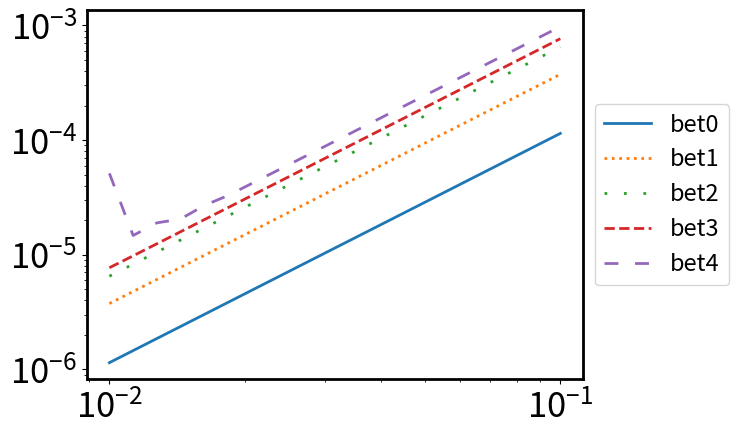
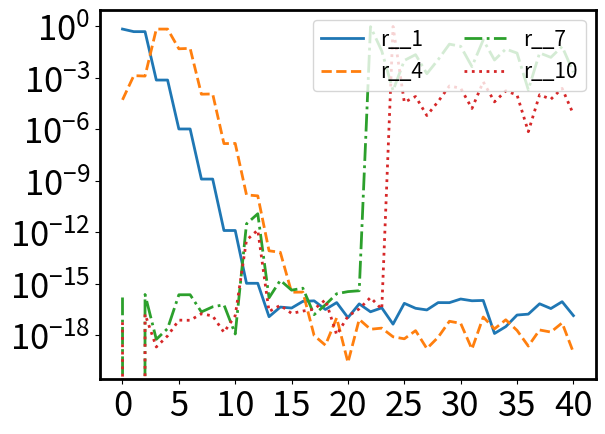

These figures' Python source, in order:
# -*- coding: utf-8 -*-
"""
Created on Thu Jul  3 17:05:01 2025

[redacted]
"""

import matplotlib.pyplot as plt
import numpy as np
from scipy.linalg import qr
from scipy.special import hermite
import math
from scipy.linalg import eig,eigh,inv
import time
from matplotlib.ticker import MultipleLocator
from scipy import integrate
#W number of round to generate the g,d
#N size of the discretization of u
#M is the number of pieces we divide the figure into
#n order of derivation
def gd_generation(W,N,M,n,L):
    I = np.random.rand(W,N)
    I_normalized=I/I.sum(axis=1,keepdims=True)
    #print (np.shape(I_normalized))
    l=L/M
    
    y = np.linspace(-L/2, L/2, N)
    y0_temp = np.linspace(-L/2, L/2, 1+M)
    y0=np.zeros(M)
    for i in range(M):
        y0[i]=y0_temp[i]/2+y0_temp[i+1]/2
        
    
    m=N//M
    x=np.zeros([M,n,W])
    for i in range(M):
        #print (i)
        for j in range(n):
            print (j,n)
            for k in range(m):
                for w in range(W):

                        
                    #print (i,j,k,w,i*m+k,N)
                    #print (I_normalized[w,i*m+k])
                    #print (y0[i])
                    #print (y[i*m+k])

                    x[i,j,w]+=I_normalized[w,i*m+k]*((y[i*m+k]-y0[i])/l)**j

    d = np.zeros([n,M])
    for i in range(M):
        for j in range(n):
            for w in range(W):
                d[j,i]+=x[i,j,w]/W
            
    
    g=np.zeros([n*M,n*M])
    for i1 in range(M):
        for i2 in range(M):
            for j1 in range(n):
                for j2 in range(n):
                    for w in range(W):
                        g[j1*M+i1,j2*M+i2]+=x[i1,j1,w]*x[i2,j2,w]/W

    return d,g,x



def gd_generation_fast(W, N, M, n, L):
    I = np.random.rand(W, N)
    I_normalized = I / I.sum(axis=1, keepdims=True)
    
    l = L / M
    y = np.linspace(-L/2, L/2, N)
    y0_temp = np.linspace(-L/2, L/2, M + 1)
    y0 = (y0_temp[:-1] + y0_temp[1:]) / 2

    m = N // M
    x = np.zeros((M, n, W))
    
    for i in range(M):
        y_diff = (y[i*m:(i+1)*m] - y0[i]) / l
        y_diff_matrix = np.array([y_diff**j for j in range(n)])
        x[i, :, :] = np.dot(y_diff_matrix, I_normalized[:, i*m:(i+1)*m].T)
    #print (x[:,:,0])    
    # Calculate d using matrix operations
    d = np.mean(x, axis=2).T
    
    # Reshape x and calculate g
    x_reshaped = x.transpose(1, 0, 2).reshape(M * n, W)
    g = np.dot(x_reshaped, x_reshaped.T) / W

    return d, g,x

def gd_generation_fast_edge(W, N, M, n, L):
    I = np.random.rand(W, N)
    #I_normalized = I / I.sum(axis=1, keepdims=True)
    
    l = L / M
    y = np.linspace(-L/2, L/2, N)
    y0_temp = np.linspace(-L/2, L/2, M + 1)
    y0 = (y0_temp[:-1] + y0_temp[1:]) / 2

    m = N // M
    x = np.zeros((M, n, W))
    
    for i in range(M):
        y_diff = (y[i*m:(i+1)*m] - y0[i]) / l
        y_diff_matrix = np.array([y_diff**j for j in range(n)])
        for j in range(m):
            #print (np.shape(y_diff))
            if np.abs(y_diff[j])>0.2:
                I[:,i*m+j]*=np.exp(10*np.abs(y_diff[j]))
        
    I_normalized = I / I.sum(axis=1, keepdims=True)    
    print (I_normalized)
    for i in range(M):
        x[i, :, :] = np.dot(y_diff_matrix, I_normalized[:, i*m:(i+1)*m].T)
    #print (x[:,:,0])    
    # Calculate d using matrix operations
    d = np.mean(x, axis=2).T
    
    # Reshape x and calculate g
    x_reshaped = x.transpose(1, 0, 2).reshape(M * n, W)
    g = np.dot(x_reshaped, x_reshaped.T) / W

    return d, g,x


def gd_generation_linear(W, N, M, n, L):
    W=5
    
    x=np.linspace(0,1,W)
    for i in range(W):
    #I = np.random.rand(W, N)
        
        I1=np.linspace(1,x[i],N//2)
        I2=np.linspace(x[i],1,N//2)
        I_1=np.array([np.append(I1,I2)])
        if i==0:
            I=I_1
        else:
            I=np.append(I,I_1,axis=0)
    #print (I)
    print (np.shape(I))
    I_normalized = I / I.sum(axis=1, keepdims=True)
    
    l = L / M
    y = np.linspace(-L/2, L/2, N)
    y0_temp = np.linspace(-L/2, L/2, M + 1)
    y0 = (y0_temp[:-1] + y0_temp[1:]) / 2

    m = N // M
    x = np.zeros((M, n, W))
    
    for i in range(M):
        y_diff = (y[i*m:(i+1)*m] - y0[i]) / l
        y_diff_matrix = np.array([y_diff**j for j in range(n)])
        x[i, :, :] = np.dot(y_diff_matrix, I_normalized[:, i*m:(i+1)*m].T)
    #print (x[:,:,0])    
    # Calculate d using matrix operations
    d = np.mean(x, axis=2).T
    
    # Reshape x and calculate g
    x_reshaped = x.transpose(1, 0, 2).reshape(M * n, W)
    g = np.dot(x_reshaped, x_reshaped.T) / W

    return d, g,x

def log_normal(u,mu,sigma):
    print (u,mu,sigma)
    result = np.zeros_like(u)
   
    # Apply the function only where u >= 0
    positive_mask = u > 0
    result[positive_mask] = np.exp(-(np.log(u[positive_mask]) - mu)**2 / (2 * sigma**2)) / (u[positive_mask] * sigma * np.sqrt(2 * np.pi))
   
    return result
    #return np.exp(-(np.log(u)-mu)**2/2/sigma**2)/u/sigma/np.sqrt(2*np.pi)

def gd_generation_log_normal(W, N, M, n):
    
    y = np.linspace(0, 30, N)
    
    shift=np.linspace(-5,20,W)
    sigma=np.linspace(10,30,W)
    I = np.zeros([W*W, N])
    for i1 in range(W):
        for i2 in range(W):
            I[i1*W+i2,:]+=log_normal(y,shift[i1],sigma[i2])

        
    #print (I)
    #print (np.shape(I))
    I_normalized = I / I.sum(axis=1, keepdims=True)
    print (I_normalized)

    
    m = N 
    x = np.zeros((1, n, W*W))
    l=30
    for i in range(1):
        y_diff = (y[i*m:(i+1)*m]) /l
        y_diff_matrix = np.array([y_diff**j for j in range(n)])
        x[i, :, :] = np.dot(y_diff_matrix, I_normalized[:, i*m:(i+1)*m].T)
    #print (x[:,:,0])    
    # Calculate d using matrix operations
    d = np.mean(x, axis=2).T
    print (d,'d')
    # Reshape x and calculate g
    x_reshaped = x.transpose(1, 0, 2).reshape(M * n, W*W)
    g = np.dot(x_reshaped, x_reshaped.T) / W/W

    return d, g,x


def beta_fun(u,alpha,beta):
    return u**(alpha-1)*(1-u)**(beta-1)


def gd_generation_beta(W, N, M, n):
    
    y = np.linspace(0+1e-8, 1-1e-8, N)
    
    alpha=np.linspace(2,3,W)
    beta=np.linspace(2,3,W)
    I = np.zeros([W*W, N])
    for i1 in range(W):
        for i2 in range(W):
            I[i1*W+i2,:]+=beta_fun(y,alpha[i1],beta[i2])

        
    #print (I)
    #print (np.shape(I))
    I_normalized = I / I.sum(axis=1, keepdims=True)
    print (I_normalized)


    x = np.zeros((1,n, W*W))

    y_diff = y-1/2
    y_diff_matrix = np.array([y_diff**j for j in range(n)])
    x[0, :, :] = np.dot(y_diff_matrix, I_normalized[:, :].T)
    
    #print (x[:,:,0])    
    # Calculate d using matrix operations
    d = np.mean(x, axis=2).T
    print (d,'d')
    # Reshape x and calculate g
    x_reshaped = x.transpose(1, 0, 2).reshape(M * n, W*W)
    g = np.dot(x_reshaped, x_reshaped.T) / W/W

    return d, g,x

def gd_generation_compact(W, N, M, n, L, alpha):
    
    
    
    I = np.random.rand(W, N)
    I_normalized = I / I.sum(axis=1, keepdims=True)
    print (I_normalized)
    l = L / M
    
    #y = np.linspace(-L/2, L/2, N)
    y0_temp = np.linspace(-L/2, L/2, M + 1)
    y0 = (y0_temp[:-1] + y0_temp[1:]) / 2

    m = N // M
    
    size=l*alpha
    
    y=np.zeros(N)
    for i in range(M):
        y[i*m:i*m+m//2]=np.linspace(-size/2, -size/2+size*0.00001, m//2)+y0[i]
        y[i*m+m//2:i*m+m]=np.linspace(size/2-size*0.00001, size/2, m//2)+y0[i]
    y=y+size/2
    x = np.zeros((M, n, W))
    
    for i in range(M):
        y_diff = (y[i*m:(i+1)*m] - y0[i]) / size
        y_diff_matrix = np.array([y_diff**j for j in range(n)])
        x[i, :, :] = np.dot(y_diff_matrix, I_normalized[:, i*m:(i+1)*m].T)
    #print (x[:,:,0])    
    # Calculate d using matrix operations
    d = np.mean(x, axis=2).T
    
    # Reshape x and calculate g
    x_reshaped = x.transpose(1, 0, 2).reshape(M * n, W)
    g = np.dot(x_reshaped, x_reshaped.T) / W

    return d, g,x

def gd_generation_analytical(W,M,n):
    alpha=np.linspace(0.01,3,W)

    x=np.zeros([M,n,W])
    for i in range(W):
        for k in range(n):
            for j in range(M):
                x[j,k,i]=(k+1)**(-alpha[i]-j)
    
    x/=M
    
    #print (x[:,:,0])
    d = np.zeros([n,M])
    for i in range(M):
        for j in range(n):
            for w in range(W):
                d[j,i]+=x[i,j,w]/W
            
    
    g=np.zeros([n*M,n*M])
    for i1 in range(M):
        for i2 in range(M):
            for j1 in range(n):
                for j2 in range(n):
                    for w in range(W):
                        g[j1*M+i1,j2*M+i2]+=x[i1,j1,w]*x[i2,j2,w]/W
                        
    return d, g,x

def gd_generation_point(W,M,n):
    
    
    position1=np.linspace(1/4,1/2,W)
    position2=np.linspace(1/4,1/2,W)
    I=np.linspace(0,1,W)
    x=np.zeros([M,n,2*W])
    for i in range(W):
        for k in range(n):
            for j in range(M):
                if j==0:
                    x[j,k,i]=position1[i]**k*I[i]
                    x[j,k,i+W]=position1[i]**k*(-1)**k*(1-I[i])
                if j==1:
                    x[j,k,i]=position2[i]**k*(-1)**k*(1-I[i])
                    x[j,k,i+W]=position2[i]**k*I[i]
    #x/=M
    
    #print (x[:,:,0])
    d = np.zeros([n,M])
    for i in range(M):
        for j in range(n):
            for w in range(2*W):
                d[j,i]+=x[i,j,w]/W/2
            
    g=np.zeros([n*M,n*M])
    for i1 in range(M):
        for i2 in range(M):
            for j1 in range(n):
                for j2 in range(n):
                    for w in range(2*W):
                        g[j1*M+i1,j2*M+i2]+=x[i1,j1,w]*x[i2,j2,w]/W/2
                        
    return d,g,x

def project_onto_plane(vectors, w):
    V = np.column_stack(vectors)
    Q, R = qr(V, mode='economic')
    c = np.linalg.solve(R, Q.T @ w)
    projection = V @ c
    return projection

def projection_length(vectors, w):
    projection = project_onto_plane(vectors, w)
    length = np.linalg.norm(projection)
    return length

#product is an array previous[k,j] is the inner product w_k^T v_j
def inner_product(vectors):
    V = np.column_stack(vectors)
    Q, R = qr(V, mode='economic')
    product = Q.T @ V
    #print (Q.T@Q)
    return product


#product is an array previous[k,j] is the inner product w_k^T v_j
def inner_product_new(vectors,nmax,M,M0):
    M_M0_r=int(M/M0)
    vec_list=[]
    for i in range(nmax+1):
        #print (i)
        temp_list=vectors[0:i*M]
        l=len(vec_list)
        for j in range(l):
            temp_list.append(vec_list[j])
        for j in range(M0):
            temp_list.append(vectors[i*M+j*M_M0_r+int(M_M0_r/2)])
        V = np.column_stack(temp_list)
        Q, R = qr(V, mode='economic')
        for j in range(M0):
            vec_list.append(Q[:,-M0+j])
        #print (i,len(vec_list))
    #print (np.shape(np.column_stack(vec_list)),np.shape(np.column_stack(vectors)))
    #A=np.column_stack(vec_list)
    #print (np.shape(A))
    #(m,n)=np.shape(A)
    #for i in range(n):
        #for j in range(i,n):
            #print ('error inner product new',i,j,A[:,i]@A[:,j])
            #if np.abs(A[:,i]@A[:,j])>1e-13:
                #print ('error inner product new',i,j,A[:,i]@A[:,j])
    product = np.column_stack(vec_list).T @ np.column_stack(vectors)
    #print (Q.T@Q)
    return product

def inner_product_directSPADE(vectors,nmax,M):
    V = np.column_stack(vectors)
    product=np.zeros([(nmax+1)*M,(nmax+1)*M])
    for i in range(M):
        vectors_temp=[]
        for j in range(nmax+1):
            vectors_temp.append(vectors[i+M*j])
        V_temp = np.column_stack(vectors_temp)
        Q, R = qr(V_temp, mode='economic')
        product_temp = Q.T @ V
        for j in range(nmax+1):
            product[i+M*j,:]=product_temp[j,:]
    return product


def psi_fun(y, y0, sigma, n):
    Hn = hermite(n)
    result = 1 / (2 * np.pi * sigma**2)**(1/4) * (-1)**n * Hn((y - y0) / (2 * sigma)) * np.exp(-(y - y0)**2 / (4 * sigma**2)) / (2 * sigma)**n
    return result

def psi_array_fun(L, Lmax, sigma, N, M, nmax):
    result = np.zeros([N, M, nmax + 1])
    y = np.linspace(-Lmax/2, Lmax/2, N)
    y0_temp = np.linspace(-L/2, L/2, 1+M)
    y0=np.zeros(M)
    for i in range(M):
        y0[i]=y0_temp[i]/2+y0_temp[i+1]/2
    for i in range(nmax + 1):
        for j in range(M):
            result[:, j, i] = psi_fun(y, y0[j], sigma, i)*np.sqrt(Lmax/N)
            #if i==0: #only if we didn't take derivative, it is normalized
                #print (np.linalg.norm(result[:,j,i])**2)
            #result[:,j,i]=result[:,j,i]/np.linalg.norm(result[:,j,i])
    return result


#b_j^l l<=n  j<=M
#M,nmax are parameter used for generating product
def a_coeff_fun(product,M,nmax,sigma):
    n=nmax+1
    result=np.zeros([n,M,n,M])
    for i1 in range(n):
        for i2 in range(n):
            for j1 in range(M):
                for j2 in range(M):
                    right=i1*M+j1
                    left=i2*M+j2
                    result[i1,j1,i2,j2]=product[left,right] * sigma**i1 /math.factorial(i1)
    return result

def a_coeff_new_fun(product,M,M0,nmax,sigma):
    n=nmax+1
    result=np.zeros([n,M,n,M0])
    for i1 in range(n):
        for i2 in range(n):
            for j1 in range(M):
                for j2 in range(M0):
                    right=i1*M+j1
                    left=i2*M0+j2
                    result[i1,j1,i2,j2]=product[left,right] * sigma**i1 /math.factorial(i1)
    return result

def C_coeff_new(n,M,M0,a):
    result=np.zeros([n,2*M0,n,M])
    for l in range(n):
        for p in range(n):
            for j in range(M0):
                for k in range(M):
                    for m in range(p+1):
                        s=p-m
                        #print (p,m,s,l)
                        result[l,2*j,p,k]+=a[s,k,l,j]*a[m,k,l,j].conjugate()+a[s,k,l+1,j]*a[m,k,l+1,j].conjugate()
                        result[l,2*j,p,k]+=a[s,k,l+1,j]*a[m,k,l,j].conjugate()+a[s,k,l,j]*a[m,k,l+1,j].conjugate()
                        result[l,2*j+1,p,k]+=a[s,k,l,j]*a[m,k,l,j].conjugate()+a[s,k,l+1,j]*a[m,k,l+1,j].conjugate()
                        result[l,2*j+1,p,k]-=a[s,k,l+1,j]*a[m,k,l,j].conjugate()+a[s,k,l,j]*a[m,k,l+1,j].conjugate()
                        #Note in function a_coeff_fun we use right=i1*M+j1, which already includes a transpose for a
                        
                        #print (l,j,p,k,m,result[l,2*j,p,k])
                        #if l==0 and p==2:
                            #print (l,j,p,k,m,result[l,2*j,p,k])
    return result/2#/M


def C_coeff(n,M,a):
    result=np.zeros([n,2*M,n,M])
    for l in range(n):
        for p in range(n):
            for j in range(M):
                for k in range(M):
                    for m in range(p+1):
                        s=p-m
                        #print (p,m,s,l)
                        result[l,2*j,p,k]+=a[s,k,l,j]*a[m,k,l,j].conjugate()+a[s,k,l+1,j]*a[m,k,l+1,j].conjugate()
                        result[l,2*j,p,k]+=a[s,k,l+1,j]*a[m,k,l,j].conjugate()+a[s,k,l,j]*a[m,k,l+1,j].conjugate()
                        result[l,2*j+1,p,k]+=a[s,k,l,j]*a[m,k,l,j].conjugate()+a[s,k,l+1,j]*a[m,k,l+1,j].conjugate()
                        result[l,2*j+1,p,k]-=a[s,k,l+1,j]*a[m,k,l,j].conjugate()+a[s,k,l,j]*a[m,k,l+1,j].conjugate()
                        #Note in function a_coeff_fun we use right=i1*M+j1, which already includes a transpose for a
                        
                        #print (l,j,p,k,m,result[l,2*j,p,k])
                        #if l==0 and p==2:
                            #print (l,j,p,k,m,result[l,2*j,p,k])
    return result/2/2#/M

def C_SPADE_coeff(n,M,a):
    result=np.zeros([n,2*M,n,M])
    for l in range(n):
        for p in range(n):
            for j in range(M):
                for k in range(M):
                    for m in range(p+1):
                        s=p-m
                        #print (p,m,s,l)
                        result[l,2*j,p,k]+=a[s,k,l,j]*a[m,k,l,j].conjugate()+a[s,k,l+1,j]*a[m,k,l+1,j].conjugate()
                        result[l,2*j,p,k]+=a[s,k,l+1,j]*a[m,k,l,j].conjugate()+a[s,k,l,j]*a[m,k,l+1,j].conjugate()
                        result[l,2*j+1,p,k]+=a[s,k,l,j]*a[m,k,l,j].conjugate()+a[s,k,l+1,j]*a[m,k,l+1,j].conjugate()
                        result[l,2*j+1,p,k]-=a[s,k,l+1,j]*a[m,k,l,j].conjugate()+a[s,k,l,j]*a[m,k,l+1,j].conjugate()
                        #Note in function a_coeff_fun we use right=i1*M+j1, which already includes a transpose for a
                        
                        #print (l,j,p,k,m,result[l,2*j,p,k])
                        #if l==0 and p==2:
                            #print (l,j,p,k,m,result[l,2*j,p,k])
    return result/2/M/2

def C_SPADE_coeff_extra(n,M,a):
    result=np.zeros([M,n,M])
    for p in range(n):
        for q in range(M):
            for j in range(M):
                for m in range(p+1):
                    s=p-m
                    result[j,p,q]+=a[m,q,0,j]*a[s,q,0,j].conjugate()
    return result/M/2

def C_new_coeff_extra(n,M,a):
    result=np.zeros([M,n,M])
    for p in range(n):
        for q in range(M):
            for j in range(M):
                for m in range(p+1):
                    s=p-m
                    result[j,p,q]+=a[m,q,0,j]*a[s,q,0,j].conjugate()
    return result/2


def C_directimaging_coeff(n,M,N_measure,L_measure,y0,sigma):
    u_array=np.linspace(-L_measure/2,L_measure/2,N_measure)
    result=np.zeros([N_measure,n,M])
    for i in range(n):
        for k in range(M):
            for p in range(i+1):
                q=i-p
                
                #print (np.shape(result[:,i,k]),result[:,i,k].dtype)
                temp=psi_fun(u_array,y0[k],sigma,p)*np.conjugate(psi_fun(u_array,y0[k],sigma,q))/math.factorial(p)/math.factorial(q)*sigma**i
                
                #print (np.shape(temp),temp.dtype)
                #print (temp+result[:,i,k])
                result[:,i,k]+=temp.astype(np.float64)
                #result[:,i,k]+=psi_fun(u_array,y0[k],sigma,p)*np.conjugate(psi_fun(u_array,y0[k],sigma,q))/math.factorial(p)/math.factorial(q)*sigma**i
    return result*L_measure/N_measure  #normalization such that np.sum(result[:,0,0])=1


def integrate_psi(u,y0,sigma,p,q,i,k):
    result=psi_fun(u,y0,sigma,p)*np.conjugate(psi_fun(u,y0,sigma,q))/math.factorial(p)/math.factorial(q)*sigma**i
    return result

def C_directimaging_coeff_integral(n,M,N_measure,L_measure,y0,sigma):
    
    u_temp = np.linspace(-L_measure/2,L_measure/2,N_measure+1)
    u_array = (u_temp[:-1] + u_temp[1:]) / 2
    #print (u_array,l)
    #u_array=np.linspace(-L_measure/2,L_measure/2,N_measure)
    l=L_measure/N_measure
    result=np.zeros([N_measure,n,M])
    for i in range(n):
        for k in range(M):
            for p in range(i+1):
                q=i-p
                temp=np.zeros(N_measure)
                for j in range(N_measure):
                    #print (j,u_array[j]-l/2,u_array[j]+l/2)
                    #temp1,err=integrate.quad(psi_fun,u_array[j]-l/2,u_array[j]+l/2,args=(y0[k],sigma,p))
                    #temp2,err=integrate.quad(psi_fun,u_array[j]-l/2,u_array[j]+l/2,args=(y0[k],sigma,q))
                    #temp[j]=temp1*np.conjugate(temp2)/math.factorial(p)/math.factorial(q)*sigma**i
                    temp[j],error=integrate.quad(integrate_psi,u_array[j]-l/2,u_array[j]+l/2,args=(y0[k],sigma,p,q,i,k))
                    
                    #print (result)
                #print (np.shape(result[:,i,k]),result[:,i,k].dtype)
                #temp=psi_fun(u_array,y0[k],sigma,p)*np.conjugate(psi_fun(u_array,y0[k],sigma,q))/math.factorial(p)/math.factorial(q)*sigma**i
                #temp1=integral.quad(psi_fun)
                #print (np.shape(temp),temp.dtype)
                #print (temp+result[:,i,k])
                result[:,i,k]+=temp.astype(np.float64)
                #result[:,i,k]+=psi_fun(u_array,y0[k],sigma,p)*np.conjugate(psi_fun(u_array,y0[k],sigma,q))/math.factorial(p)/math.factorial(q)*sigma**i
    return result#*L_measure/N_measure  #normalization such that np.sum(result[:,0,0])=1



def random_gd(n,M):
    
    g=np.random.random([n*M,n*M])
    g=g+g.T
    eigenvalues = np.linalg.eigvals(g)
    min_eigenvalue = np.min((eigenvalues))
    #epsilon = 1e-3  # Small positive number to ensure strict positive definiteness
    g += np.eye(n*M) * (np.abs(min_eigenvalue )+1e-6)
    g=g/np.max(g)
    
    max_eigenvalue = np.max(np.linalg.eigvals(g))
    g=g/max_eigenvalue/2

    d = np.random.random([n,M])
    return g,d

def GD_new(g,d,C,alpha,n,M,M0):

    D=np.zeros([n*2*M0,n*2*M0])
    G=np.zeros([n*2*M0,n*2*M0])
    for m in range(n):
        for k in range(M):
            #print (np.shape(D),np.shape(C[:,:,m,k].flatten()),np.shape(np.diag(C[:,:,m,k].flatten())))
            D+=alpha**m * d[m,k]*np.diag(C[:,:,m,k].flatten())
    for m in range(n):
        for k1 in range(M):
            for k2 in range(M):
                for m1 in range(m+1):
                    #print (m,k1,k2)
                    m2=m-m1
                    left=np.array([C[:,:,m1,k1].flatten()]).T
                    right=np.array([C[:,:,m2,k2].flatten()])
                    index1=m1*M+k1
                    index2=m2*M+k2
                    G+=alpha**m * g[index1,index2] * left@right
    return G,D

def GD(g,d,C,alpha,n,M,C_extra):

    D=np.zeros([n*2*M+M,n*2*M+M])
    G=np.zeros([n*2*M+M,n*2*M+M])
    for m in range(n):
        for k in range(M):
            #print (m,n,k,M,'label')
            #print (np.shape(D),np.shape(C[:,:,m,k].flatten()),np.shape(np.diag(C[:,:,m,k].flatten())))
            D+=alpha**m * d[m,k]*np.diag(np.append(C[:,:,m,k].flatten(),C_extra[:,m,k]))
    for m in range(n):
        for k1 in range(M):
            for k2 in range(M):
                for m1 in range(m+1):
                    #print (m,k1,k2)
                    m2=m-m1
                    left=np.array([np.append(C[:,:,m1,k1].flatten(),C_extra[:,m1,k1])]).T
                    right=np.array([np.append(C[:,:,m2,k2].flatten(),C_extra[:,m2,k2])])
                    index1=m1*M+k1
                    index2=m2*M+k2
                    G+=alpha**m * g[index1,index2] * left@right
    return G,D

def GD_directimaging(g,d,C,alpha,n,M,N_measure):
    D=np.zeros([N_measure,N_measure])
    G=np.zeros([N_measure,N_measure])
    for m in range(n):
        for k in range(M):
            #print (alpha)
            #print (d[m,k])
            #print (C[:,m,k])
            #print (m,n,k,M)
            D+=alpha**m * d[m,k] * np.diag(C[:,m,k])
    for m in range(n):
        for k1 in range(M):
            for k2 in range(M):
                for m1 in range(m+1):
                    m2=m-m1
                    left=np.array([C[:,m1,k1]]).T
                    right=np.array([C[:,m2,k2]])
                    index1=m1*M+k1
                    index2=m2*M+k2
                    G+=alpha**m * g[index1,index2] * left@right
    return G,D

def Dhalfinv_directimaging_fun(g,d,C,alpha,n,M,N_measure):
    result=np.zeros(N_measure)
    for m in range(n):
        for k in range(M):
            #print (np.shape(D),np.shape(C[:,:,m,k].flatten()),np.shape(np.diag(C[:,:,m,k].flatten())))
            result+=alpha**m * d[m,k]*C[:,m,k]
    for i in range(N_measure):
        if result[i]<0 and np.abs(result[i])<1e-14:
            result[i]+=1e-14
        elif result[i]<0 and np.abs(result[i])>1e-14:
            print ('Dhalfinv Error')
            
    #print (np.min(np.abs(result)),np.min(result))
    return np.diag(1/np.sqrt(result))

def Dhalfinv_fun(g,d,C,alpha,n,M,C_extra):
    result=np.zeros(n*2*M+M)
    for m in range(n):
        for k in range(M):
            #print (np.shape(D),np.shape(C[:,:,m,k].flatten()),np.shape(np.diag(C[:,:,m,k].flatten())))
            result+=alpha**m * d[m,k]*(np.append(C[:,:,m,k].flatten(),C_extra[:,m,k]))
    for i in range(n*2*M):
        if result[i]<0 and np.abs(result[i])<1e-14:
            result[i]+=1e-14
        elif result[i]<0 and np.abs(result[i])>1e-14:
            print ('Dhalfinv Error')
            
    #print (np.min(np.abs(result)),np.min(result))
    return np.diag(1/np.sqrt(result))


def Dhalfinv_fun_new(g,d,C,alpha,n,M,M0):
    result=np.zeros(n*2*M0)
    for m in range(n):
        for k in range(M):
            #print (np.shape(D),np.shape(C[:,:,m,k].flatten()),np.shape(np.diag(C[:,:,m,k].flatten())))
            result+=alpha**m * d[m,k]*C[:,:,m,k].flatten()
    for i in range(n*2*M0):
        if result[i]<0 and np.abs(result[i])<1e-14:
            result[i]+=1e-14
        elif result[i]<0 and np.abs(result[i])>1e-14:
            print ('Dhalfinv Error')
            
    #print (np.min(np.abs(result)),np.min(result))
    return np.diag(1/np.sqrt(result))

def main(G,D,Dhalfinv,S):

    M=Dhalfinv@G@Dhalfinv
    
    #l,v=eigh(M)
    #result=np.sort(np.real(np.real(l)))
    #print (result)
    

    l, v =eigh(M)
    

    sort_indices = np.argsort(np.abs(np.real(l)))
    

    sorted_l = l[sort_indices]
    sorted_v = v[:, sort_indices]
    
    M1=G+(D-G)/S
    M2=inv(M1)@G
    CT=np.matrix.trace(M2)
    return Dhalfinv,M,sorted_l,sorted_v,CT

def C_T(sorted_l,alpha,S):
    (K,)=np.shape(sorted_l)
    result=0
    beta_square=1/sorted_l-1
    for i in range(K):
        result+=1/(1+beta_square[-1-i]/S)
    return result



L =1
Lmax=L*7
sigma = 1
N = 20000
M = 1
nmax = 150
n=20
W=50
S=1000
N_measure=50

Q=20
alpha=np.logspace(-2,-1,Q)
t0=time.time()

y0_temp = np.linspace(-L/2, L/2, M + 1)
y0 = (y0_temp[:-1] + y0_temp[1:]) / 2

L_measure=np.max(y0)-np.min(y0)+10*sigma


psi_array = psi_array_fun(L, Lmax, sigma, N, M, nmax)
vectors = []
for j in range(nmax + 1):
    for i in range(M):
        vectors.append(psi_array[:, i, j])
#g,d=random_gd(n,M)
d,g,x=gd_generation_fast(W, M*20, M, n, L)
print ('start')

   



product2 = inner_product_directSPADE(vectors,nmax,M)
a2= a_coeff_fun(product2,M,nmax,sigma)
C2=C_SPADE_coeff(n, M, a2)
C2_extra=C_SPADE_coeff_extra(n, M, a2)
l2=np.zeros([2*n*M+M,Q])
r=np.zeros([2*n*M+M,2*n*M+M,Q])
M_array=np.zeros([2*n*M+M,2*n*M+M,Q])
D_halfinv_array=np.zeros([2*n*M+M,2*n*M+M,Q])

for i in range(Q):

    G,D=GD(g,d,C2,alpha[i],n,M,C2_extra)
    Dhalfinv=Dhalfinv_fun(g,d,C2,alpha[i],n,M,C2_extra)
    D_halfinv_temp,M_temp,temp,v_temp,CT_temp=main(G,D,Dhalfinv,S)
    l2[:,i]=temp
    r[:,:,i]=D_halfinv_temp@v_temp
    r[:,:,i]=v_temp
    M_array[:,:,i]=M_temp
    D_halfinv_array[:,:,i]=D_halfinv_temp

t2=time.time()
print ('SPADE',t2-t0)     

(l,)=np.shape(np.append(C2[:,:,0,0].flatten(),C2_extra[:,0,0]))
C=np.zeros([l,n,M])
for m in range(n):
    for k in range(M):
        #print (m,n,k,M,'label')
        #print (np.shape(D),np.shape(C[:,:,m,k].flatten()),np.shape(np.diag(C[:,:,m,k].flatten())))
        C[:,m,k]=np.append(C2[:,:,m,k].flatten(),C2_extra[:,m,k])

#print (np.sum(D),'D')
P0=np.zeros([l,l])
P0[0,0]=1
P0[1,1]=1
P0[-1,-1]=1

D=np.diag((1/np.diag(D_halfinv_array[:,:,i]))**2)

c0=C[:,0,0]**0.5
r1 = P0@c0
R1=r1/np.linalg.norm(r1)

c1 =np.zeros(l)
c1[0:2] = C[0:2, 1,0]/c0[0:2]
#r2= c1 - (R1@D@c1)*R1
r2= c1 - (R1@c1)*R1
R2=r2/np.linalg.norm(r2)

c2=np.zeros(l)
c2[2:4] = C[2:4, 2,0]**0.5
#r3=c2-(R1@D@c2)*R1-(R2@D@c2)*R2
r3=c2-(R1@c2)*R1-(R2@c2)*R2
R3=r3/np.linalg.norm(r3)

c3 =np.zeros(l)
c3[2:4] = C[2:4, 3,0]/C[2:4,2,0]**0.5
#r4=c3-(R1@D@c3)*R1-(R2@D@c3)*R2-(R3@D@c3)*R3
r4=c3-(R1@c3)*R1-(R2@c3)*R2-(R3@c3)*R3
R4=r4/np.linalg.norm(r4)

c4 =np.zeros(l)
c4[4:6] = C[4:6, 4,0]/C[4:6,4,0]**0.5
#r5=c4-(R1@D@c4)*R1-(R2@D@c4)*R2-(R3@D@c4)*R3-(R4@D@c4)*R4
r5=c4-(R1@c4)*R1-(R2@c4)*R2-(R3@c4)*R3-(R4@c4)*R4
R5=r5/np.linalg.norm(r5)

c=np.zeros(l)
c[4:6] = C[4:6, 5,0]/C[4:6, 4,0]**0.5
#r6=c-(R1@D@c)*R1-(R2@D@c)*R2-(R3@D@c)*R3-(R4@D@c)*R4-(R5@D@c)*R5
r6=c-(R1@c)*R1-(R2@c)*R2-(R3@c)*R3-(R4@c)*R4-(R5@c)*R5
R6=r6/np.linalg.norm(r6)

A = np.column_stack((R1,R2,R3,R4,R5,R6))


m=5
error_array=np.zeros([m,Q])
for i in range(Q):
    for j in range(m):


        target_vector=r[:,-j-1,i]
        target_vector=target_vector/np.linalg.norm(target_vector)
        alpha0, residuals, rank, s = np.linalg.lstsq(A, target_vector, rcond=None)
        #print (i,j,alpha0)

        
        
error_array=np.zeros([m,Q])
for i in range(Q):
    for j in range(m):

        if j==0:
            A=np.column_stack((R1,np.zeros(l)))
            #print ('r',np.linalg.norm(r[:,-j-1,i]))
            #print ('dot',np.dot(R1,r[:,-j-1,i]))
            #print ('R1',R1)
            #print (r[:,-j-1,i])
            #print (A)
            #A=np.column_stack((R1,np.zeros(2*N+2)))
            #print (A)
            #error=np.linalg.norm(target_vector-np.dot(A,R1))**2
        elif j==1 or j==2:
            A=np.column_stack((R2,R3))
        elif j==3 or j==4:
            A=np.column_stack((R4,R5))
        target_vector=r[:,-j-1,i]
        target_vector=target_vector/np.linalg.norm(target_vector)
        alpha0, residuals, rank, s = np.linalg.lstsq(A, target_vector, rcond=None)
        #print (i,j,alpha0)
        #print (target_vector/ np.dot(A, alpha0))
        #print (target_vector)
        error = np.linalg.norm(target_vector - np.dot(A, alpha0))**2
        error_array[j,i]=error
        

plt.figure()
ax=plt.subplot(1,1,1)


#xmajorLocator   = MultipleLocator(2) #å°†xä¸»åˆ»åº¦æ ‡ç­¾è®¾ç½®ä¸º20çš„å€æ•°
#ymajorLocator   = MultipleLocator(1000000) #å°†yä¸»åˆ»åº¦æ ‡ç­¾è®¾ç½®ä¸º20çš„å€æ•°
#ymajorLocator = LogLocator(base=10)  # LogLocator for 10^4n
#xmajorFormatter = FormatStrFormatter('%1.1f') #è®¾ç½®xè½´æ ‡ç­¾æ–‡æœ¬çš„æ ¼å¼
#xminorLocator   = MultipleLocator(1) #å°†xè½´æ¬¡åˆ»åº¦æ ‡ç­¾è®¾ç½®ä¸º5çš„å€æ•°
#ymajorLocator   = MultipleLocator(0.5)
#ax.xaxis.set_major_locator(xmajorLocator)
#ax.xaxis.set_major_formatter(xmajorFormatter)
#ax.yaxis.set_major_locator(ymajorLocator)
ax.spines['bottom'].set_linewidth(2)
ax.spines['left'].set_linewidth(2)
ax.spines['top'].set_linewidth(2)
ax.spines['right'].set_linewidth(2)
plt.xticks(fontsize=25)
plt.yticks(fontsize=25)
#plt.xlim([5,D_array[-1]+10])
#plt.ylim([0,0.55])
#plt.xlim([0,D_array[-1]+1])
#plt.ylim([1e-6,1e-3])

plt.loglog(alpha,error_array[0,:],linewidth=2,linestyle='-',label='bet0')
plt.loglog(alpha,error_array[1,:],linewidth=2,linestyle='dotted',label='bet1')
plt.loglog(alpha,error_array[2,:],linewidth=2,linestyle=(0,(1,6)),label='bet2')
plt.loglog(alpha,error_array[3,:],linewidth=2,linestyle='dashed',label='bet3')
plt.loglog(alpha,error_array[4,:],linewidth=2,linestyle=(0,(5,6)),label='bet4')
#plt.plot(D_array,np.array([1/(M-1)]*n),label='asymptotic',linestyle=':')
plt.legend(fontsize=17,loc='center left', bbox_to_anchor=(1, 0.5))  



foo_fig = plt.gcf() # 'get current figure'
#foo_fig.savefig('deviation_SPADE.jpg', format='jpg', dpi=1000,bbox_inches = 'tight')
    
plt.show()


plt.figure()

ax=plt.subplot(1,1,1)


#xmajorLocator   = MultipleLocator(2) #å°†xä¸»åˆ»åº¦æ ‡ç­¾è®¾ç½®ä¸º20çš„å€æ•°
#ymajorLocator   = MultipleLocator(1000000) #å°†yä¸»åˆ»åº¦æ ‡ç­¾è®¾ç½®ä¸º20çš„å€æ•°
#ymajorLocator = LogLocator(base=10)  # LogLocator for 10^4n
#xmajorFormatter = FormatStrFormatter('%1.1f') #è®¾ç½®xè½´æ ‡ç­¾æ–‡æœ¬çš„æ ¼å¼
#xminorLocator   = MultipleLocator(1) #å°†xè½´æ¬¡åˆ»åº¦æ ‡ç­¾è®¾ç½®ä¸º5çš„å€æ•°
#ymajorLocator   = MultipleLocator(0.5)
#ax.xaxis.set_major_locator(xmajorLocator)
#ax.xaxis.set_major_formatter(xmajorFormatter)
#ax.yaxis.set_major_locator(ymajorLocator)
ax.spines['bottom'].set_linewidth(2)
ax.spines['left'].set_linewidth(2)
ax.spines['top'].set_linewidth(2)
ax.spines['right'].set_linewidth(2)
plt.xticks(fontsize=25)
plt.yticks(fontsize=25)
#plt.xlim([5,D_array[-1]+10])
#plt.ylim([0,0.55])
#plt.xlim([0,D_array[-1]+1])
#plt.ylim([1e-6,1e-3])


r1=np.concatenate(([r[-1,-1,0]], r[:-1,-1,0]))
r2=np.concatenate(([r[-1,-2,0]], r[:-1,-2,0]))
r3=np.concatenate(([r[-1,-3,0]], r[:-1,-3,0]))
r4=np.concatenate(([r[-1,-4,0]], r[:-1,-4,0]))
r5=np.concatenate(([r[-1,-5,0]], r[:-1,-5,0]))
r7=np.concatenate(([r[-1,-7,0]], r[:-1,-7,0]))
r9=np.concatenate(([r[-1,-9,0]], r[:-1,-9,0]))
r10=np.concatenate(([r[-1,-10,0]], r[:-1,-10,0]))
plt.semilogy(np.abs(r1),linewidth=2,linestyle='-',label='r__1')
plt.semilogy(np.abs(r4),linewidth=2,linestyle='--',label='r__4')
plt.semilogy(np.abs(r7),linewidth=2,linestyle='-.',label='r__7')
plt.semilogy(np.abs(r10),linewidth=2,linestyle='dotted',label='r__10')
#plt.semilogy(np.abs(r5),linewidth=2,linestyle='-.',label='r____5')
#plt.plot(np.concatenate(([r[-1,-2,0]], r[:-1,-2,0])),linewidth=2,linestyle='-',label='bet0')
#plt.plot(np.concatenate(([r[-1,-3,0]], r[:-1,-3,0])),linewidth=2,linestyle='-',label='bet0')
#plt.plot(np.concatenate(([r[-1,-4,0]], r[:-1,-4,0])),linewidth=2,linestyle='-',label='bet0')
#plt.plot(D_array,np.array([1/(M-1)]*n),label='asymptotic',linestyle=':')
plt.legend(fontsize=15, loc='upper right', ncol=2, bbox_to_anchor=(1, 1))



foo_fig = plt.gcf() # 'get current figure'
#foo_fig.savefig('eigenvector_SPADE_y.jpg', format='jpg', dpi=1000,bbox_inches = 'tight')
    
plt.show()

